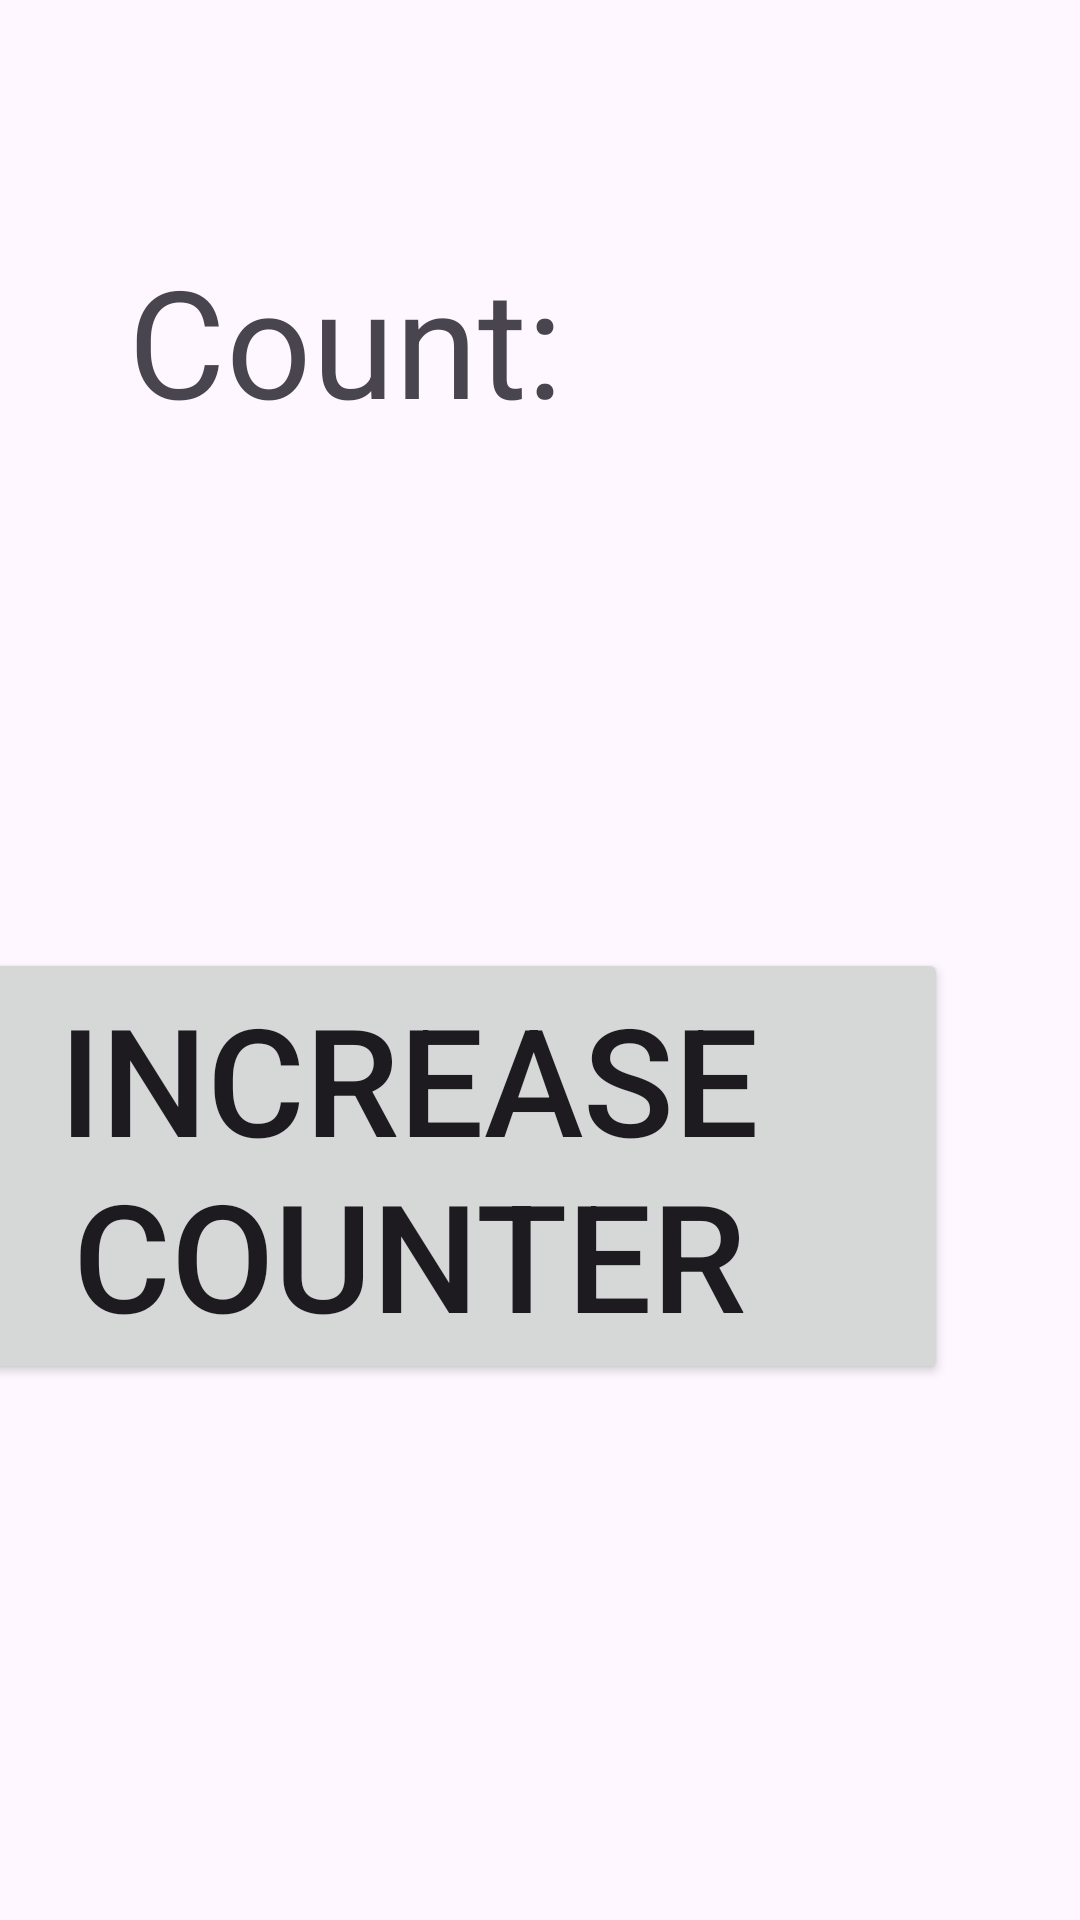

The Android layout XML behind this screen, and the referenced resources:
<!-- AndroidManifest.xml: application theme Theme.Week4Workshop1 -->
<!-- res/layout/activity_saved_instance_state.xml -->
<?xml version="1.0" encoding="utf-8"?>
<androidx.constraintlayout.widget.ConstraintLayout xmlns:android="http://schemas.android.com/apk/res/android"
    xmlns:app="http://schemas.android.com/apk/res-auto"
    xmlns:tools="http://schemas.android.com/tools"
    android:id="@+id/main"
    android:layout_width="match_parent"
    android:layout_height="match_parent"
    tools:context=".SavedInstanceStateActivity">

    <TextView
        android:id="@+id/textViewCounter"
        android:layout_width="wrap_content"
        android:layout_height="wrap_content"
        android:layout_marginTop="80dp"
        android:layout_marginEnd="160dp"
        android:text="Count: "
        android:textSize="50sp"
        app:layout_constraintEnd_toEndOf="parent"
        app:layout_constraintTop_toTopOf="parent" />

    <Button
        android:id="@+id/buttonCounter"
        android:layout_width="wrap_content"
        android:layout_height="wrap_content"
        android:layout_marginTop="316dp"
        android:layout_marginEnd="44dp"
        android:text="Increase Counter"
        android:textSize="50sp"
        app:layout_constraintEnd_toEndOf="parent"
        app:layout_constraintTop_toTopOf="parent" />
</androidx.constraintlayout.widget.ConstraintLayout>
<!-- resources referenced by this layout -->
<resources>
  <style name="Theme.Week4Workshop1" parent="Base.Theme.Week4Workshop1" />
  <style name="Base.Theme.Week4Workshop1" parent="Theme.Material3.DayNight.NoActionBar">
          
          
      </style>
</resources>
